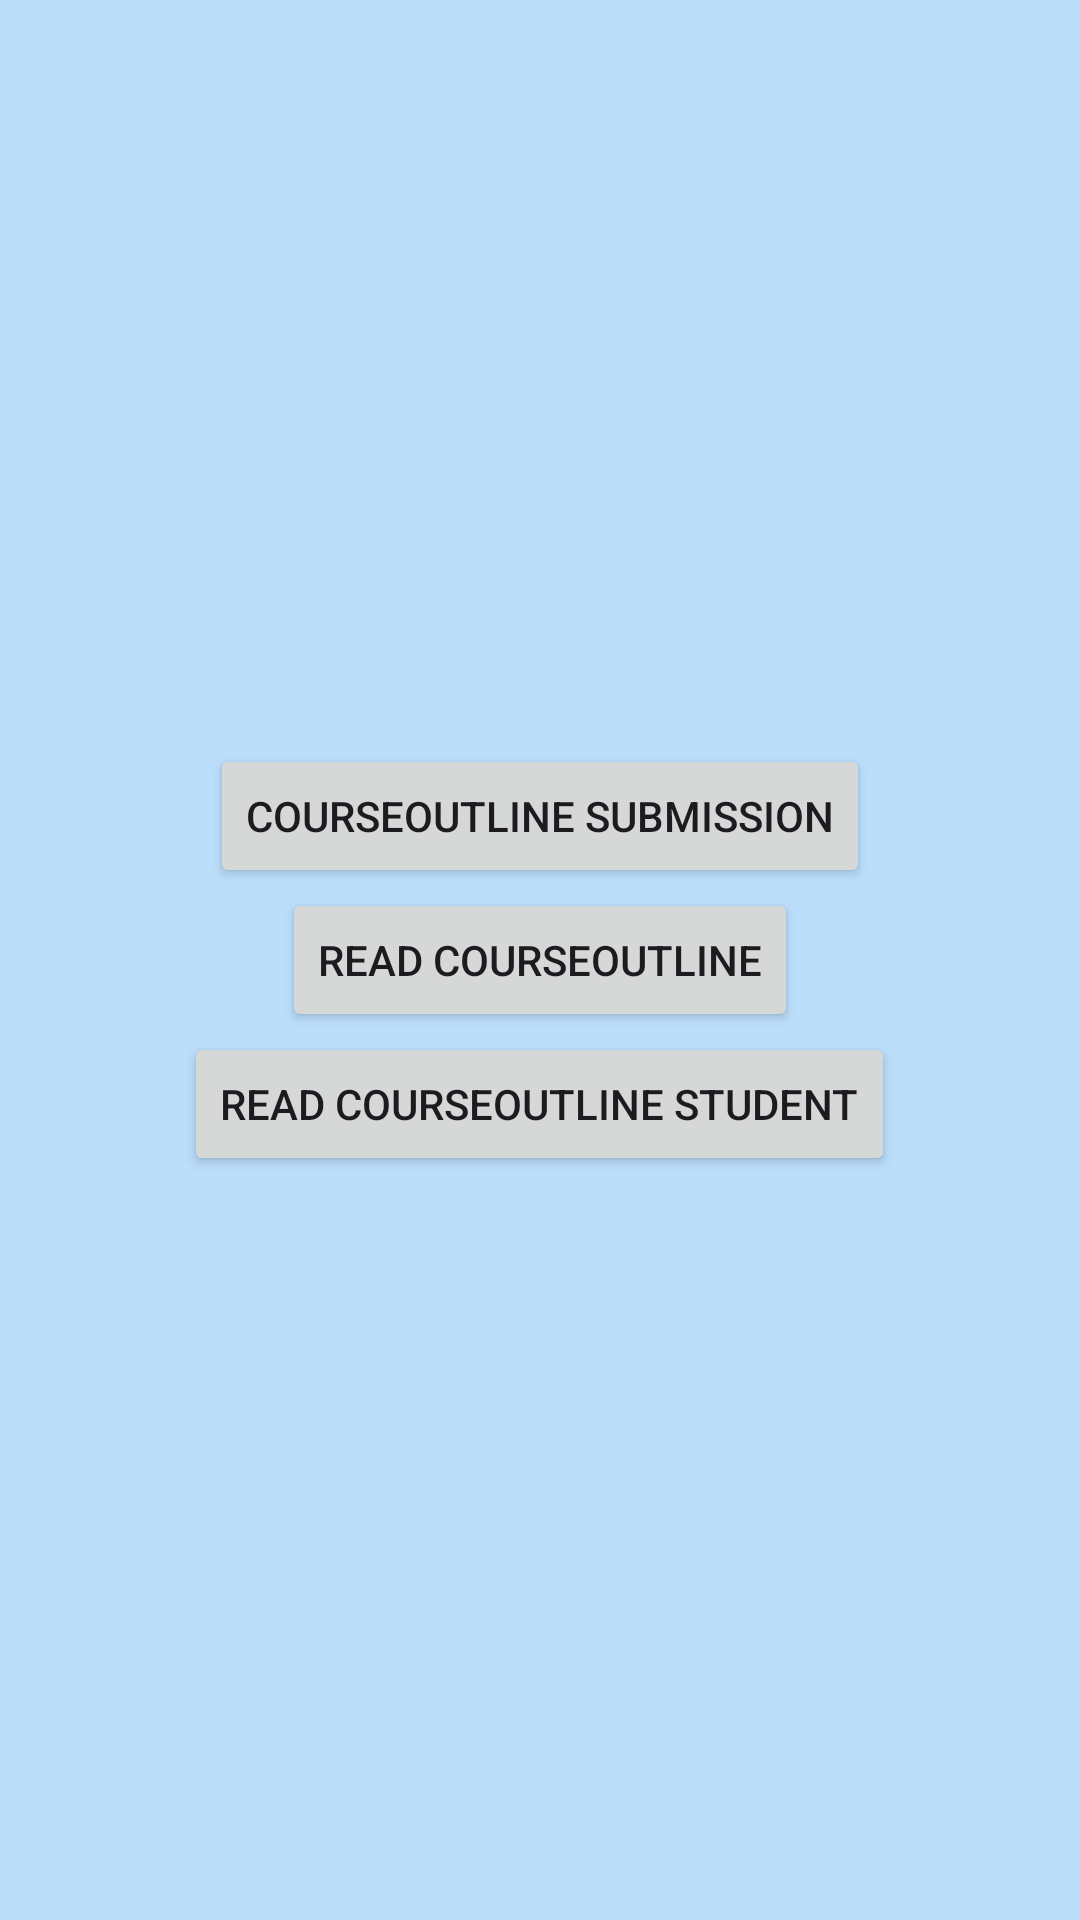

Layout XML and referenced resources for this Android screen:
<!-- AndroidManifest.xml: application theme Theme.ThirdYearProject -->
<!-- res/layout/activity_student_place.xml -->
<?xml version="1.0" encoding="utf-8"?>
<LinearLayout xmlns:android="http://schemas.android.com/apk/res/android"
    android:layout_width="match_parent"
    android:layout_height="match_parent"
    android:orientation="vertical"
    android:background="#BBDEFB"
    android:gravity="center">









    <Button
        android:id="@+id/btn_note"
        android:layout_width="wrap_content"
        android:layout_height="wrap_content"
        android:text="@string/course_outline_submission" />
    <Button
        android:id="@+id/btn_read"
        android:layout_width="wrap_content"
        android:layout_height="wrap_content"
        android:text="@string/read_course_outline" />
    <Button
        android:id="@+id/btn_read_stu"
        android:layout_width="wrap_content"
        android:layout_height="wrap_content"
        android:text="@string/read_course_outline_stu" />



</LinearLayout>
<!-- resources referenced by this layout -->
<resources>
  <string name="course_outline_submission">CourseOutline Submission</string>
  <string name="read_course_outline">Read CourseOutline</string>
  <string name="read_course_outline_stu">Read CourseOutline Student</string>
  <style name="Theme.ThirdYearProject" parent="Base.Theme.ThirdYearProject" />
  <style name="Base.Theme.ThirdYearProject" parent="Theme.Material3.DayNight.NoActionBar">
          
          
      </style>
</resources>
